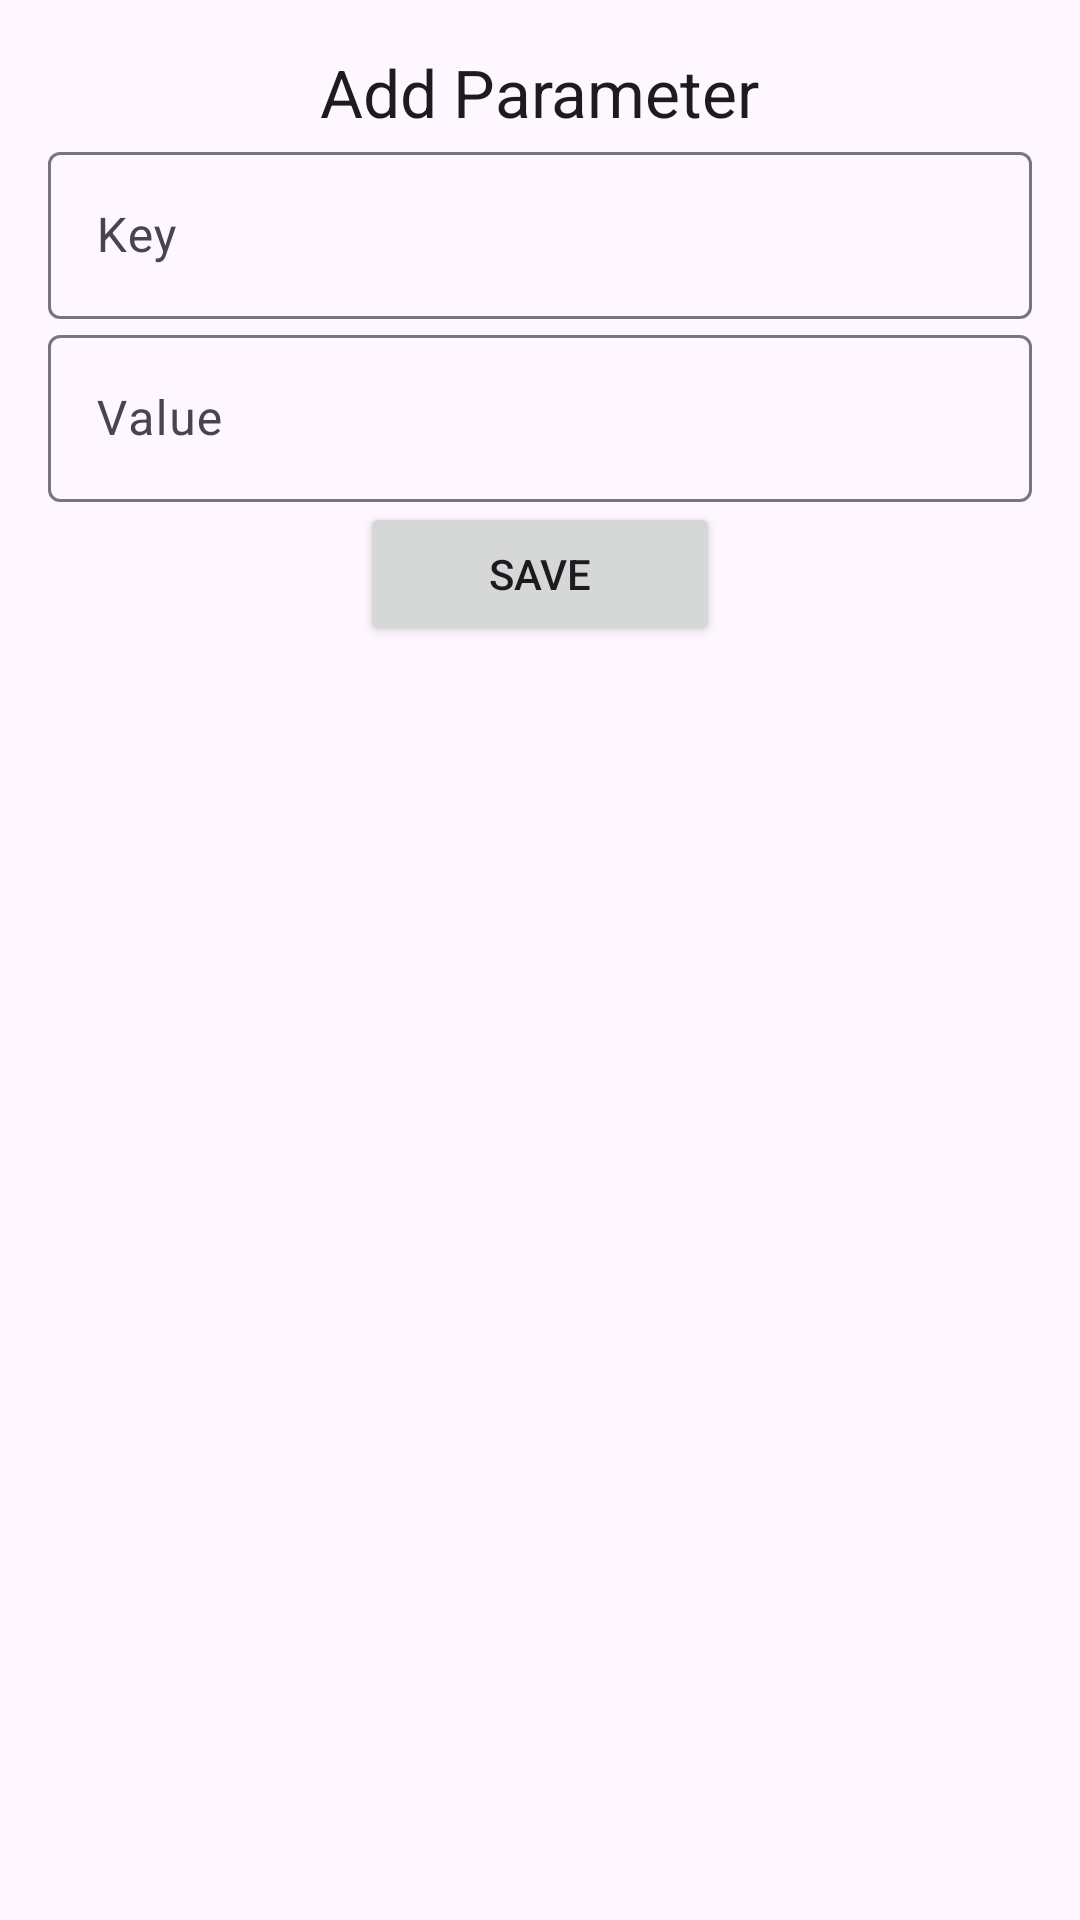

Android layout source for this screen:
<!-- AndroidManifest.xml: application theme Theme.Template2022 -->
<!-- res/layout/dialog_add_param.xml -->
<?xml version="1.0" encoding="utf-8"?>
<androidx.constraintlayout.widget.ConstraintLayout xmlns:android="http://schemas.android.com/apk/res/android"
    xmlns:app="http://schemas.android.com/apk/res-auto"
    android:layout_width="match_parent"
    android:layout_height="wrap_content"
    android:padding="16dp">

    <androidx.appcompat.widget.AppCompatTextView
        android:id="@+id/tvDialogAddParamTitle"
        style="@style/TextAppearance.AppCompat.Large"
        android:layout_width="wrap_content"
        android:layout_height="wrap_content"
        android:text="@string/add_parameter"
        app:layout_constraintEnd_toEndOf="parent"
        app:layout_constraintStart_toStartOf="parent"
        app:layout_constraintTop_toTopOf="parent" />

    <com.google.android.material.textfield.TextInputLayout
        android:id="@+id/tilParamKey"
        android:layout_width="match_parent"
        android:layout_height="wrap_content"
        android:hint="@string/key"
        app:endIconMode="clear_text"
        app:layout_constraintEnd_toEndOf="parent"
        app:layout_constraintStart_toStartOf="parent"
        app:layout_constraintTop_toBottomOf="@id/tvDialogAddParamTitle">

        <com.google.android.material.textfield.TextInputEditText
            android:layout_width="match_parent"
            android:layout_height="wrap_content"
            android:imeOptions="actionNext"
            android:inputType="text"
            android:maxLines="1" />

    </com.google.android.material.textfield.TextInputLayout>

    <com.google.android.material.textfield.TextInputLayout
        android:id="@+id/tilParamValue"
        android:layout_width="match_parent"
        android:layout_height="wrap_content"
        android:hint="@string/value"
        app:endIconMode="clear_text"
        app:layout_constraintEnd_toEndOf="parent"
        app:layout_constraintStart_toStartOf="parent"
        app:layout_constraintTop_toBottomOf="@id/tilParamKey">

        <com.google.android.material.textfield.TextInputEditText
            android:layout_width="match_parent"
            android:layout_height="wrap_content"
            android:imeOptions="actionDone"
            android:inputType="text"
            android:maxLines="1" />

    </com.google.android.material.textfield.TextInputLayout>


    <Button
        android:id="@+id/btnDialogAddParam"
        android:layout_width="@dimen/btn_width"
        android:layout_height="wrap_content"
        android:text="@string/save"
        app:layout_constraintEnd_toEndOf="parent"
        app:layout_constraintStart_toStartOf="parent"
        app:layout_constraintTop_toBottomOf="@id/tilParamValue" />

</androidx.constraintlayout.widget.ConstraintLayout>
<!-- resources referenced by this layout -->
<resources>
  <dimen name="btn_width">120dp</dimen>
  <string name="add_parameter">Add Parameter</string>
  <string name="key">Key</string>
  <string name="save">Save</string>
  <string name="value">Value</string>
  <style name="Theme.Template2022" parent="Theme.Material3.Light">
          
          <item name="colorPrimary">@color/purple_500</item>
          <item name="colorPrimaryVariant">@color/purple_700</item>
          <item name="colorOnPrimary">@color/white</item>
          
          <item name="colorSecondary">@color/teal_200</item>
          <item name="colorSecondaryVariant">@color/teal_700</item>
          <item name="colorOnSecondary">@color/black</item>
          
          <item name="android:statusBarColor" tools:targetApi="l">?attr/colorPrimaryVariant</item>
          
      </style>
  <color name="purple_500">#FF6200EE</color>
  <color name="purple_700">#FF3700B3</color>
  <color name="white">#FFFFFFFF</color>
  <color name="teal_200">#FF03DAC5</color>
  <color name="teal_700">#FF018786</color>
  <color name="black">#FF000000</color>
</resources>
